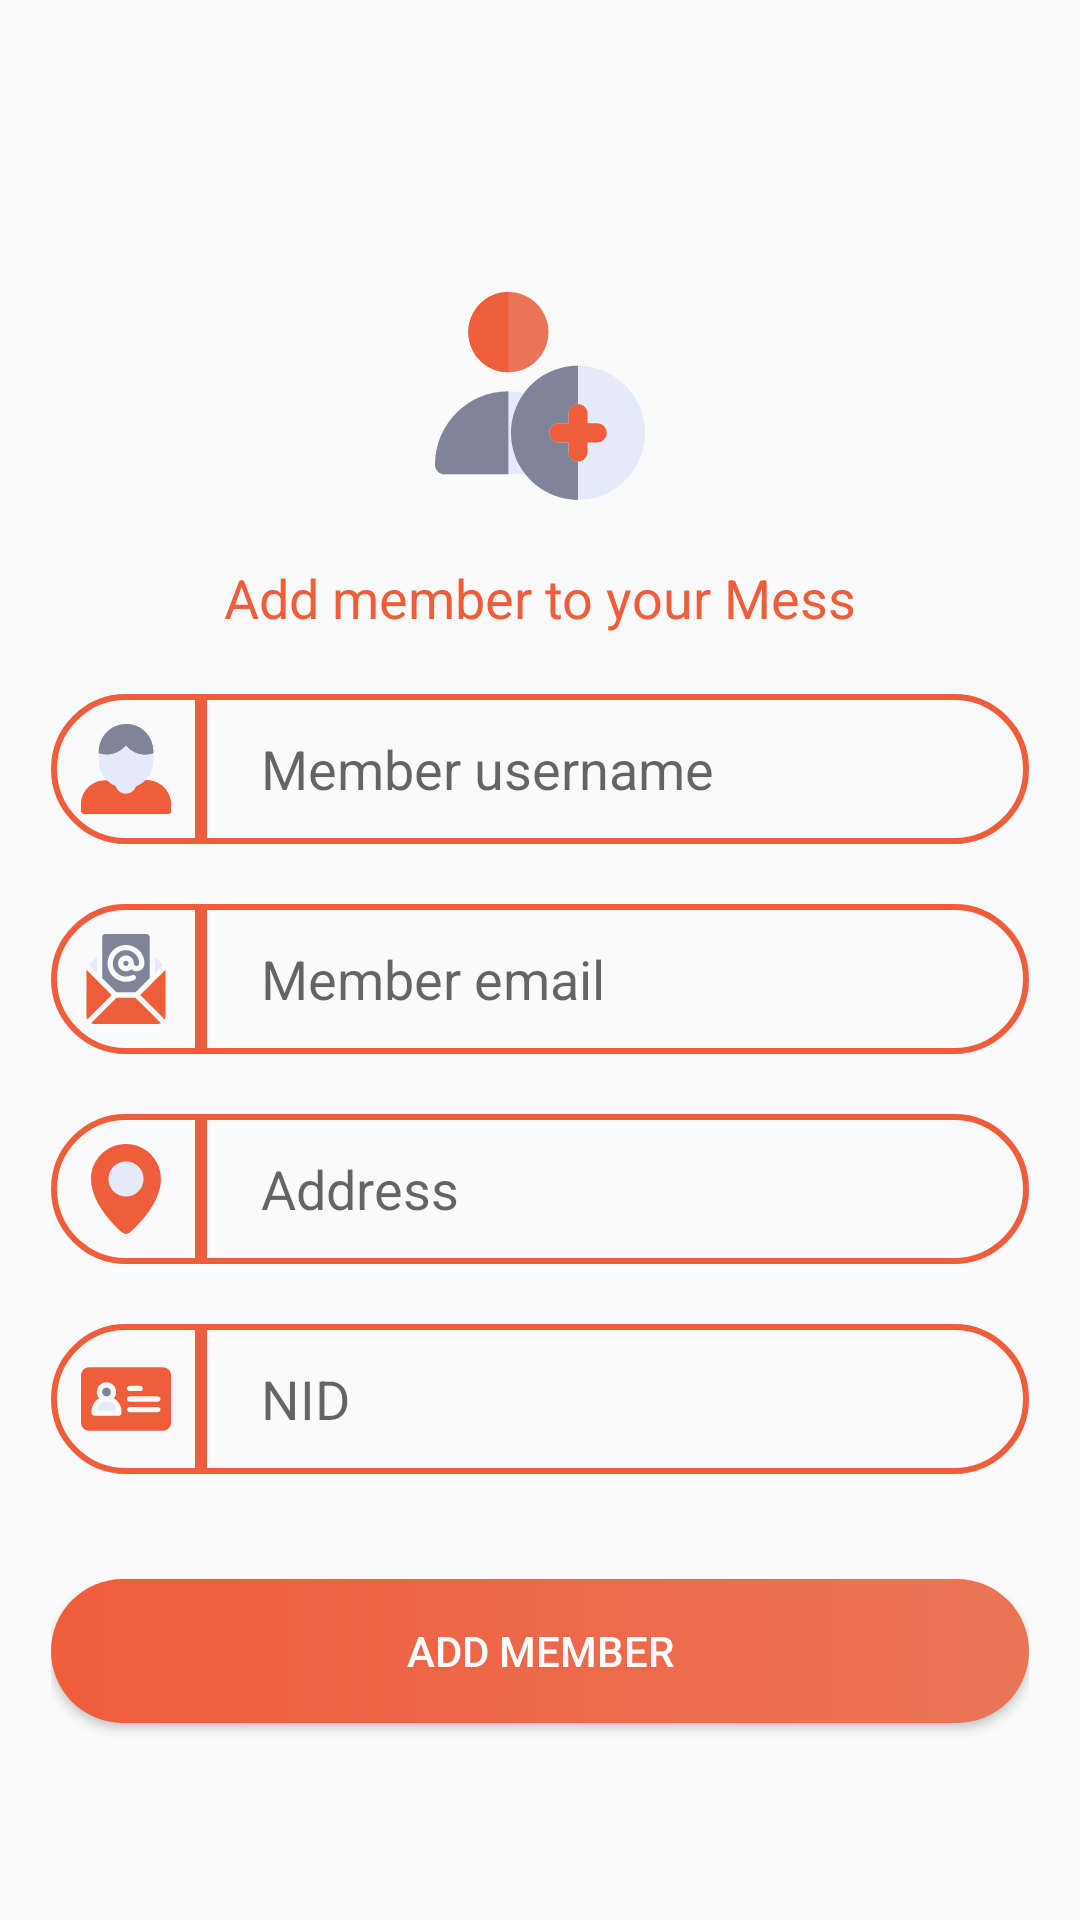

Reconstruct the res/layout file that produces this screen, plus the resources it refers to.
<!-- AndroidManifest.xml: application theme AppTheme -->
<!-- res/layout/activity_add_member.xml -->
<?xml version="1.0" encoding="utf-8"?>
<androidx.constraintlayout.widget.ConstraintLayout xmlns:android="http://schemas.android.com/apk/res/android"
    xmlns:app="http://schemas.android.com/apk/res-auto"
    xmlns:tools="http://schemas.android.com/tools"
    android:layout_width="match_parent"
    android:padding="17dp"
    android:layout_height="match_parent"
    tools:context=".view.activity.addMemberActivity">

    <ImageView
        android:id="@+id/image"
        android:layout_width="70dp"
        android:layout_height="70dp"
        android:layout_marginTop="80dp"
        app:layout_constraintEnd_toEndOf="parent"
        app:layout_constraintStart_toStartOf="parent"
        app:layout_constraintTop_toTopOf="parent"
        app:srcCompat="@drawable/ic_add_person" />

    <ImageView
        app:layout_constraintStart_toStartOf="parent"
        app:layout_constraintTop_toTopOf="parent"
        android:tint="@color/colorPrimary"
        app:srcCompat="@drawable/ic_arrow_back"
        android:layout_width="28dp"
        android:layout_height="28dp"/>

    <TextView
        android:id="@+id/text"
        android:layout_width="match_parent"
        android:layout_height="wrap_content"
        android:layout_marginTop="20dp"
        android:text="Add member to your Mess"
        android:textAlignment="center"
        android:textColor="@color/colorPrimary"
        android:textSize="18sp"

        app:layout_constraintEnd_toEndOf="parent"
        app:layout_constraintStart_toStartOf="parent"
        app:layout_constraintTop_toBottomOf="@id/image" />

    <EditText
        android:id="@+id/memberUserName"
        android:layout_width="0dp"
        android:layout_height="50dp"
        android:layout_marginTop="20dp"
        android:background="@drawable/edittext_shape"
        android:hint="Member username"
        android:paddingLeft="20dp"
        app:layout_constraintEnd_toEndOf="parent"
        app:layout_constraintHorizontal_bias="0.058"
        app:layout_constraintStart_toEndOf="@id/icon1"
        app:layout_constraintTop_toBottomOf="@id/text" />

    <ImageView
        android:padding="10dp"
        app:srcCompat="@drawable/ic_man"
        android:background="@drawable/edittext_shape2"
        android:id="@+id/icon1"
        app:layout_constraintTop_toTopOf="@id/memberUserName"
        app:layout_constraintStart_toStartOf="parent"
        android:layout_width="50dp"
        android:layout_height="50dp"/>

    <EditText
        android:id="@+id/memberEmail"
        android:layout_width="0dp"
        android:layout_height="50dp"
        android:layout_marginTop="20dp"
        android:background="@drawable/edittext_shape"
        android:hint="Member email"
        android:paddingLeft="20dp"
        app:layout_constraintEnd_toEndOf="parent"
        app:layout_constraintHorizontal_bias="0.0"
        app:layout_constraintStart_toEndOf="@id/icon1"
        app:layout_constraintTop_toBottomOf="@id/memberUserName" />

    <ImageView
        android:padding="10dp"
        app:srcCompat="@drawable/ic_email"
        android:background="@drawable/edittext_shape2"
        android:id="@+id/icon5"
        app:layout_constraintTop_toTopOf="@id/memberEmail"
        app:layout_constraintStart_toStartOf="parent"
        android:layout_width="50dp"
        android:layout_height="50dp"/>

    <EditText
        android:id="@+id/memberAddress"
        android:layout_width="0dp"
        android:layout_height="50dp"
        android:layout_marginTop="20dp"
        android:background="@drawable/edittext_shape"
        android:hint="Address"
        android:paddingLeft="20dp"
        app:layout_constraintEnd_toEndOf="parent"
        app:layout_constraintHorizontal_bias="0.058"
        app:layout_constraintStart_toEndOf="@id/icon2"
        app:layout_constraintTop_toBottomOf="@id/memberEmail" />

    <ImageView
        android:padding="10dp"
        app:srcCompat="@drawable/ic_location"
        android:background="@drawable/edittext_shape2"
        android:id="@+id/icon2"
        app:layout_constraintTop_toTopOf="@id/memberAddress"
        app:layout_constraintStart_toStartOf="parent"
        android:layout_width="50dp"
        android:layout_height="50dp"/>


    <EditText
        android:id="@+id/memberNid"
        android:layout_width="0dp"
        android:layout_height="50dp"
        android:layout_marginTop="20dp"
        android:background="@drawable/edittext_shape"
        android:hint="NID"
        android:paddingLeft="20dp"
        app:layout_constraintEnd_toEndOf="parent"
        app:layout_constraintHorizontal_bias="0.058"
        app:layout_constraintStart_toEndOf="@id/icon2"
        app:layout_constraintTop_toBottomOf="@id/memberAddress" />

    <ImageView
        android:padding="10dp"
        app:srcCompat="@drawable/ic_id"
        android:background="@drawable/edittext_shape2"
        android:id="@+id/icon6"
        app:layout_constraintTop_toTopOf="@id/memberNid"
        app:layout_constraintStart_toStartOf="parent"
        android:layout_width="50dp"
        android:layout_height="50dp"/>





    <Button
        android:id="@+id/addMemberButton"
        android:textColor="@color/colorWhite"
        android:text="Add member"
        android:background="@drawable/shape_gradient_button2"
        android:layout_marginTop="35dp"
        app:layout_constraintTop_toBottomOf="@id/memberNid"
        app:layout_constraintStart_toStartOf="parent"
        android:layout_width="match_parent"
        android:layout_height="wrap_content"/>



</androidx.constraintlayout.widget.ConstraintLayout>
<!-- resources referenced by this layout -->
<resources>
  <color name="colorPrimary">#EF5D3B</color>
  <color name="colorWhite">#fff</color>
  <!-- drawable edittext_shape (drawable) -->
  <?xml version="1.0" encoding="utf-8"?>
  <shape android:shape="rectangle"
  
      xmlns:android="http://schemas.android.com/apk/res/android">
  <stroke android:color="@color/colorPrimary"
      android:width="2dp"/>
      <corners android:bottomRightRadius="35dp"
          android:topRightRadius="35dp"
          />
  
  
  </shape>
  <!-- drawable edittext_shape2 (drawable) -->
  <?xml version="1.0" encoding="utf-8"?>
  <shape android:shape="rectangle"
  
      xmlns:android="http://schemas.android.com/apk/res/android">
  <stroke android:color="@color/colorPrimary"
      android:width="2dp"/>
      <corners android:bottomLeftRadius="35dp"
          android:topLeftRadius="35dp"
          />
  
  
  </shape>
  <!-- drawable ic_id (drawable) -->
  <vector xmlns:android="http://schemas.android.com/apk/res/android"
      android:width="512dp"
      android:height="512dp"
      android:viewportWidth="512"
      android:viewportHeight="512">
    <path
        android:fillColor="@color/colorGray2"
        android:pathData="m170,216c0,-13.785 -11.215,-25 -25,-25s-25,11.215 -25,25 11.215,25 25,25 25,-11.215 25,-25zM170,216"/>
    <path
        android:fillColor="@color/colorLightGray2"
        android:pathData="m145,271c-28.645,0 -52.242,22.008 -54.773,50h109.547c-2.531,-27.992 -26.129,-50 -54.773,-50zM145,271"/>
    <path
        android:fillColor="@color/colorPrimary"
        android:pathData="m467,76h-422c-24.813,0 -45,20.188 -45,45v270c0,24.813 20.188,45 45,45h422c24.813,0 45,-20.188 45,-45v-270c0,-24.813 -20.188,-45 -45,-45zM277,181h60c8.285,0 15,6.715 15,15s-6.715,15 -15,15h-60c-8.285,0 -15,-6.715 -15,-15s6.715,-15 15,-15zM230,336c0,8.285 -6.715,15 -15,15h-140c-8.285,0 -15,-6.715 -15,-15v-10c0,-31.762 17.523,-59.496 43.398,-74.082 -8.336,-9.645 -13.398,-22.199 -13.398,-35.918 0,-30.328 24.672,-55 55,-55s55,24.672 55,55c0,13.719 -5.063,26.273 -13.398,35.918 25.875,14.586 43.398,42.32 43.398,74.082zM437,331h-160c-8.285,0 -15,-6.715 -15,-15s6.715,-15 15,-15h160c8.285,0 15,6.715 15,15s-6.715,15 -15,15zM437,271h-160c-8.285,0 -15,-6.715 -15,-15s6.715,-15 15,-15h160c8.285,0 15,6.715 15,15s-6.715,15 -15,15zM437,271"/>
  </vector>
  <!-- drawable ic_location (drawable) -->
  <vector xmlns:android="http://schemas.android.com/apk/res/android"
      android:width="511.999dp"
      android:height="511.999dp"
      android:viewportWidth="511.999"
      android:viewportHeight="511.999">
    <path
        android:pathData="M454.848,198.848c0,159.225 -179.751,306.689 -179.751,306.689c-10.503,8.617 -27.692,8.617 -38.195,0c0,0 -179.751,-147.464 -179.751,-306.689C57.153,89.027 146.18,0 256,0S454.848,89.027 454.848,198.848z"
        android:fillColor="@color/colorPrimary"/>
    <path
        android:pathData="M256,298.89c-55.164,0 -100.041,-44.879 -100.041,-100.041S200.838,98.806 256,98.806s100.041,44.879 100.041,100.041S311.164,298.89 256,298.89z"
        android:fillColor="@color/colorLightGray2"/>
  </vector>
  <!-- drawable shape_gradient_button2 (drawable) -->
  <?xml version="1.0" encoding="utf-8"?>
  <shape xmlns:android="http://schemas.android.com/apk/res/android">
  
       <corners android:radius="35dp"/>
      <gradient android:startColor="@color/colorPrimary"
          android:endColor="@color/colorPrimaryLite"/>
  </shape>
  <style name="AppTheme" parent="Theme.AppCompat.Light.NoActionBar">
          
          <item name="colorPrimary">@color/colorPrimary</item>
          <item name="colorPrimaryDark">@color/colorPrimaryDark</item>
          <item name="colorAccent">@color/colorPrimary</item>
      </style>
  <color name="colorGray2">#7F8499</color>
  <color name="colorLightGray2">#E4EAF8</color>
  <color name="colorPrimaryLite">#EB7457</color>
  <color name="colorPrimaryDark">#D34929</color>
</resources>
